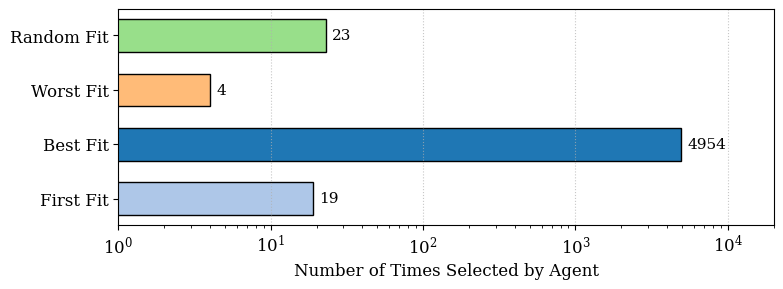

This chart was generated by the following Python code:
import os
import matplotlib.pyplot as plt

def main():
    plt.rcParams.update({
        'font.size': 12,
        'font.family': 'serif',
        'figure.dpi': 300
    })

    labels = ['First Fit', 'Best Fit', 'Worst Fit', 'Random Fit']
    counts = [19, 4954, 4, 23]
    
    fig, ax = plt.subplots(figsize=(8, 3))
    
    # Use a simple bar chart instead of a pie chart (which fails for 99% vs 0.1%)
    colors = ['#aec7e8', '#1f77b4', '#ffbb78', '#98df8a']
    
    bars = ax.barh(labels, counts, color=colors, edgecolor='black', height=0.6)
    ax.set_xlabel('Number of Times Selected by Agent')
    ax.set_xscale('log') # Log scale because Best Fit is 5000 and others are ~20
    ax.grid(axis='x', linestyle=':', alpha=0.7)
    
    # Add text annotations
    for bar in bars:
        width = bar.get_width()
        ax.text(width * 1.1, bar.get_y() + bar.get_height()/2, f"{int(width)}", 
                va='center', ha='left', fontsize=11)
                
    # Extend x-axis slightly so text fits
    ax.set_xlim(1, 20000)

    plt.tight_layout()
    os.makedirs('assets', exist_ok=True)
    plt.savefig('assets/claim4_policy.png', bbox_inches='tight')
    print("Saved Claim 4 (Bar Chart) to assets/claim4_policy.png")

if __name__ == "__main__":
    main()
